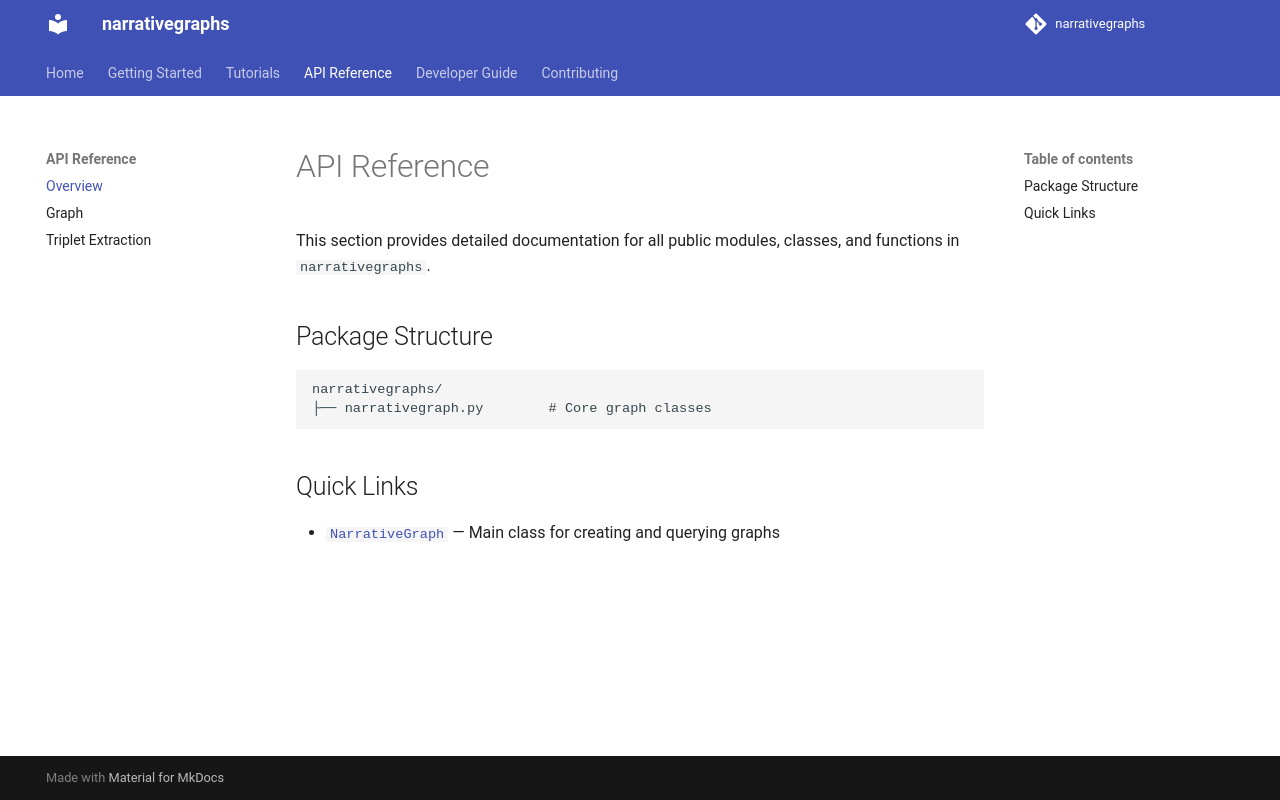

repository: KasperFyhn/narrativegraphs · page: api/index.html · generator: mkdocs

# API Reference

This section provides detailed documentation for all public modules, classes, and functions in `narrativegraphs`.

## Package Structure

```
narrativegraphs/
├── narrativegraph.py        # Core graph classes
```

## Quick Links

- [`NarrativeGraph`](graph.md#narrativegraphs.NarrativeGraph) — Main class for creating and querying graphs
